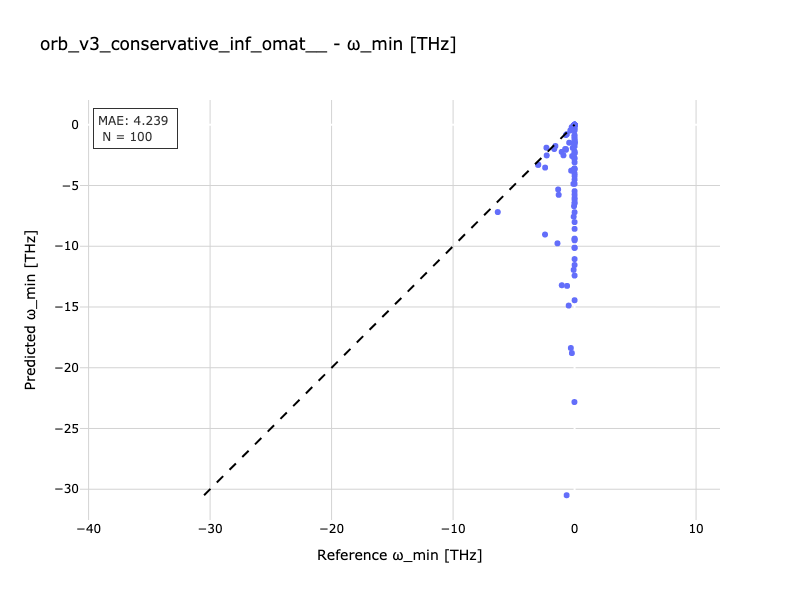

Source data for this figure (header and first rows):
Reference, Predicted
3.368646974854801e-08, -2.313
-1.4445049592545186e-07, -2.738
-1.577, -1.751
-0.09662, -4.869
-2.317, -1.891
-0.08519, -0.09269
-0.02162, -1.511
-3.273703587782811e-07, -11.06
-1.201897763534845e-07, -3.069922704540569e-07
-0.7175, -2.064
-0.07197, -7.567
-1.4171520708119775e-07, -11.54
-0.04431, -6.703
-1.307, -5.77
-3.003, -3.302
1.4246660477371425e-07, -12.41
1.8117551866960644e-07, -1.125
-1.053, -13.21
7.119243860847033e-08, -6.154
-0.01731, -0.9647
4.38688276562977e-08, -7.199
-2.9049169739359145e-07, -9.421
-3.177489284939067e-07, -6.012
-0.2, -2.578
-2.67731539522835e-07, -10.12
-0.3498, -0.4718
-0.04039, -3.649
-1.1356045092713464e-07, -5.7769870520892975e-08
-1.217929355945503e-07, -3.07679117690682e-07
-3.598538267430557e-07, -9.372
-0.01194, -2.82
-1.0284200512766616e-07, -2.196
-7.550993996081101e-08, -4.021
-0.2812, -3.781
-1.7742568241313463e-07, -6.48
-9.175277879826697e-08, -3.099
-1.5116843920453413e-07, -1.9978349924245465e-07
-1.409, -9.761
-6.321, -7.187
-0.01145, -22.82
-1.8782950550233682e-07, -4.516
-1.0989782467644483e-07, -3.563708133316143e-07
-0.6363, -0.7734
-6.80403278255191e-08, -6.387
-0.02643, -3.657
-0.6173, -13.26
-1.0438794330822262e-07, -3.68
-0.7096, -0.847
-0.9138, -2.518
-5.749558724249836e-07, -14.44
-7.94068921313975e-08, -0.06021
3.246453594636479e-08, -1.388
-0.4828, -14.88
-0.6549, -30.49
-0.7224, -2.003
-0.07761, -11.95
-8.569117262478046e-08, -4.223
-1.5118014574830464e-07, -2.35
-2.3283971283268302e-07, -9.514
-1.061, -2.235
... 40 more rows
